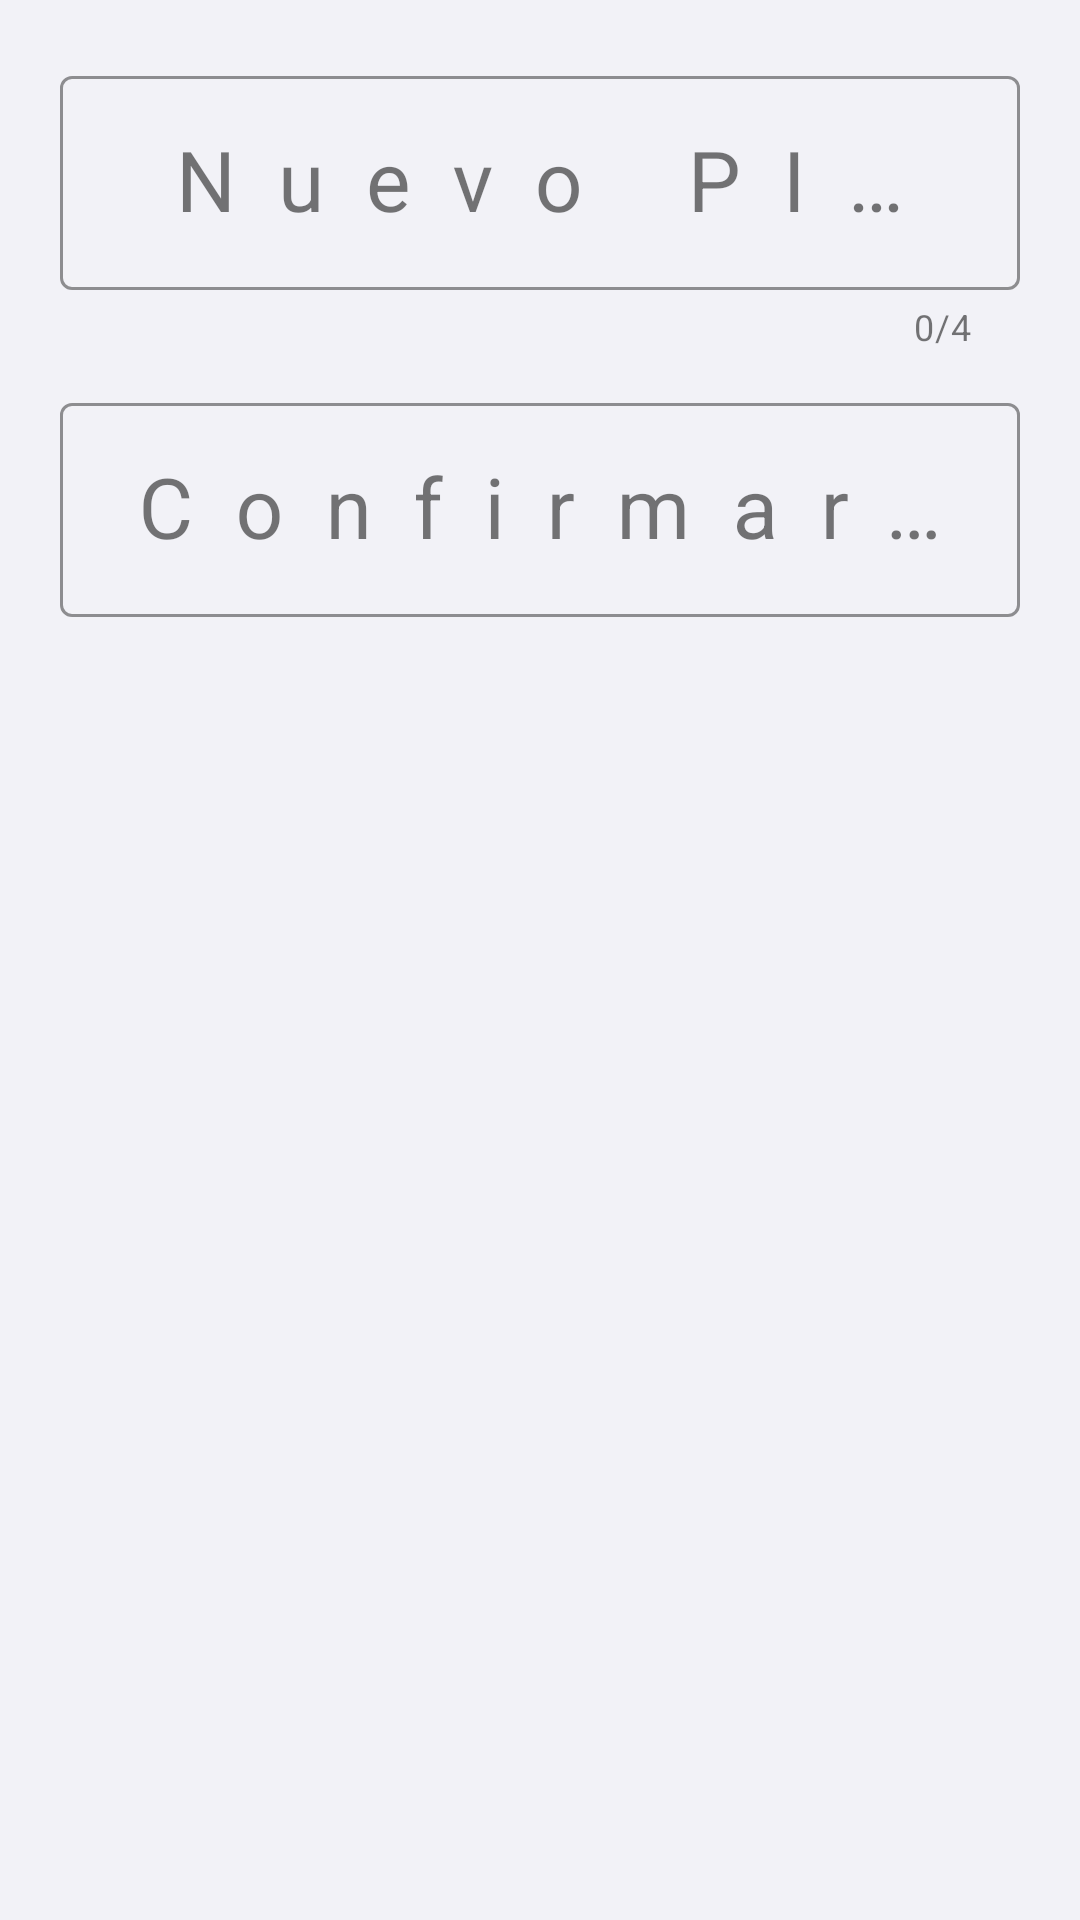

This screen was rendered from an Android layout file. Write that file and the resources it references.
<!-- AndroidManifest.xml: application theme Theme.Ecolim -->
<!-- res/layout/dialog_pin.xml -->
<?xml version="1.0" encoding="utf-8"?>
<LinearLayout xmlns:android="http://schemas.android.com/apk/res/android"
    xmlns:app="http://schemas.android.com/apk/res-auto"
    android:layout_width="match_parent"
    android:layout_height="wrap_content"
    android:orientation="vertical"
    android:padding="20dp">

    <com.google.android.material.textfield.TextInputLayout
        style="@style/Widget.MaterialComponents.TextInputLayout.OutlinedBox"
        android:layout_width="match_parent" android:layout_height="wrap_content"
        android:layout_marginBottom="12dp" android:hint="Nuevo PIN (4 dígitos)"
        app:boxStrokeColor="#2E7D32" app:hintTextColor="#2E7D32"
        app:counterEnabled="true" app:counterMaxLength="4">
        <com.google.android.material.textfield.TextInputEditText
            android:id="@+id/edt_pin_nuevo"
            android:layout_width="match_parent" android:layout_height="wrap_content"
            android:inputType="numberPassword" android:maxLength="4"
            android:textSize="28sp" android:gravity="center"
            android:letterSpacing="0.5" />
    </com.google.android.material.textfield.TextInputLayout>

    <com.google.android.material.textfield.TextInputLayout
        style="@style/Widget.MaterialComponents.TextInputLayout.OutlinedBox"
        android:layout_width="match_parent" android:layout_height="wrap_content"
        android:hint="Confirmar PIN"
        app:boxStrokeColor="#2E7D32" app:hintTextColor="#2E7D32">
        <com.google.android.material.textfield.TextInputEditText
            android:id="@+id/edt_pin_confirmar"
            android:layout_width="match_parent" android:layout_height="wrap_content"
            android:inputType="numberPassword" android:maxLength="4"
            android:textSize="28sp" android:gravity="center"
            android:letterSpacing="0.5" />
    </com.google.android.material.textfield.TextInputLayout>

</LinearLayout>
<!-- resources referenced by this layout -->
<resources>
  <style name="Theme.Ecolim" parent="Theme.MaterialComponents.DayNight.NoActionBar">
          
          <item name="colorPrimary">@color/verde_primary</item>
          <item name="colorPrimaryVariant">@color/verde_dark</item>
          <item name="colorOnPrimary">#FFFFFF</item>
  
          
          <item name="colorSecondary">@color/verde_secondary</item>
          <item name="colorSecondaryVariant">@color/verde_dark</item>
          <item name="colorOnSecondary">#FFFFFF</item>
  
          
          <item name="colorSurface">#FFFFFF</item>
          <item name="colorOnSurface">#1A1A1A</item>
          <item name="android:colorBackground">#F2F2F7</item>
  
          
          <item name="android:statusBarColor">@color/verde_dark</item>
          <item name="android:windowLightStatusBar">false</item>
  
          
          <item name="colorControlActivated">@color/verde_primary</item>
          <item name="colorSwitchThumbNormal">#FFFFFF</item>
  
          
      </style>
  <color name="verde_primary">#2E7D32</color>
  <color name="verde_dark">#1B5E20</color>
  <color name="verde_secondary">#4CAF50</color>
</resources>
